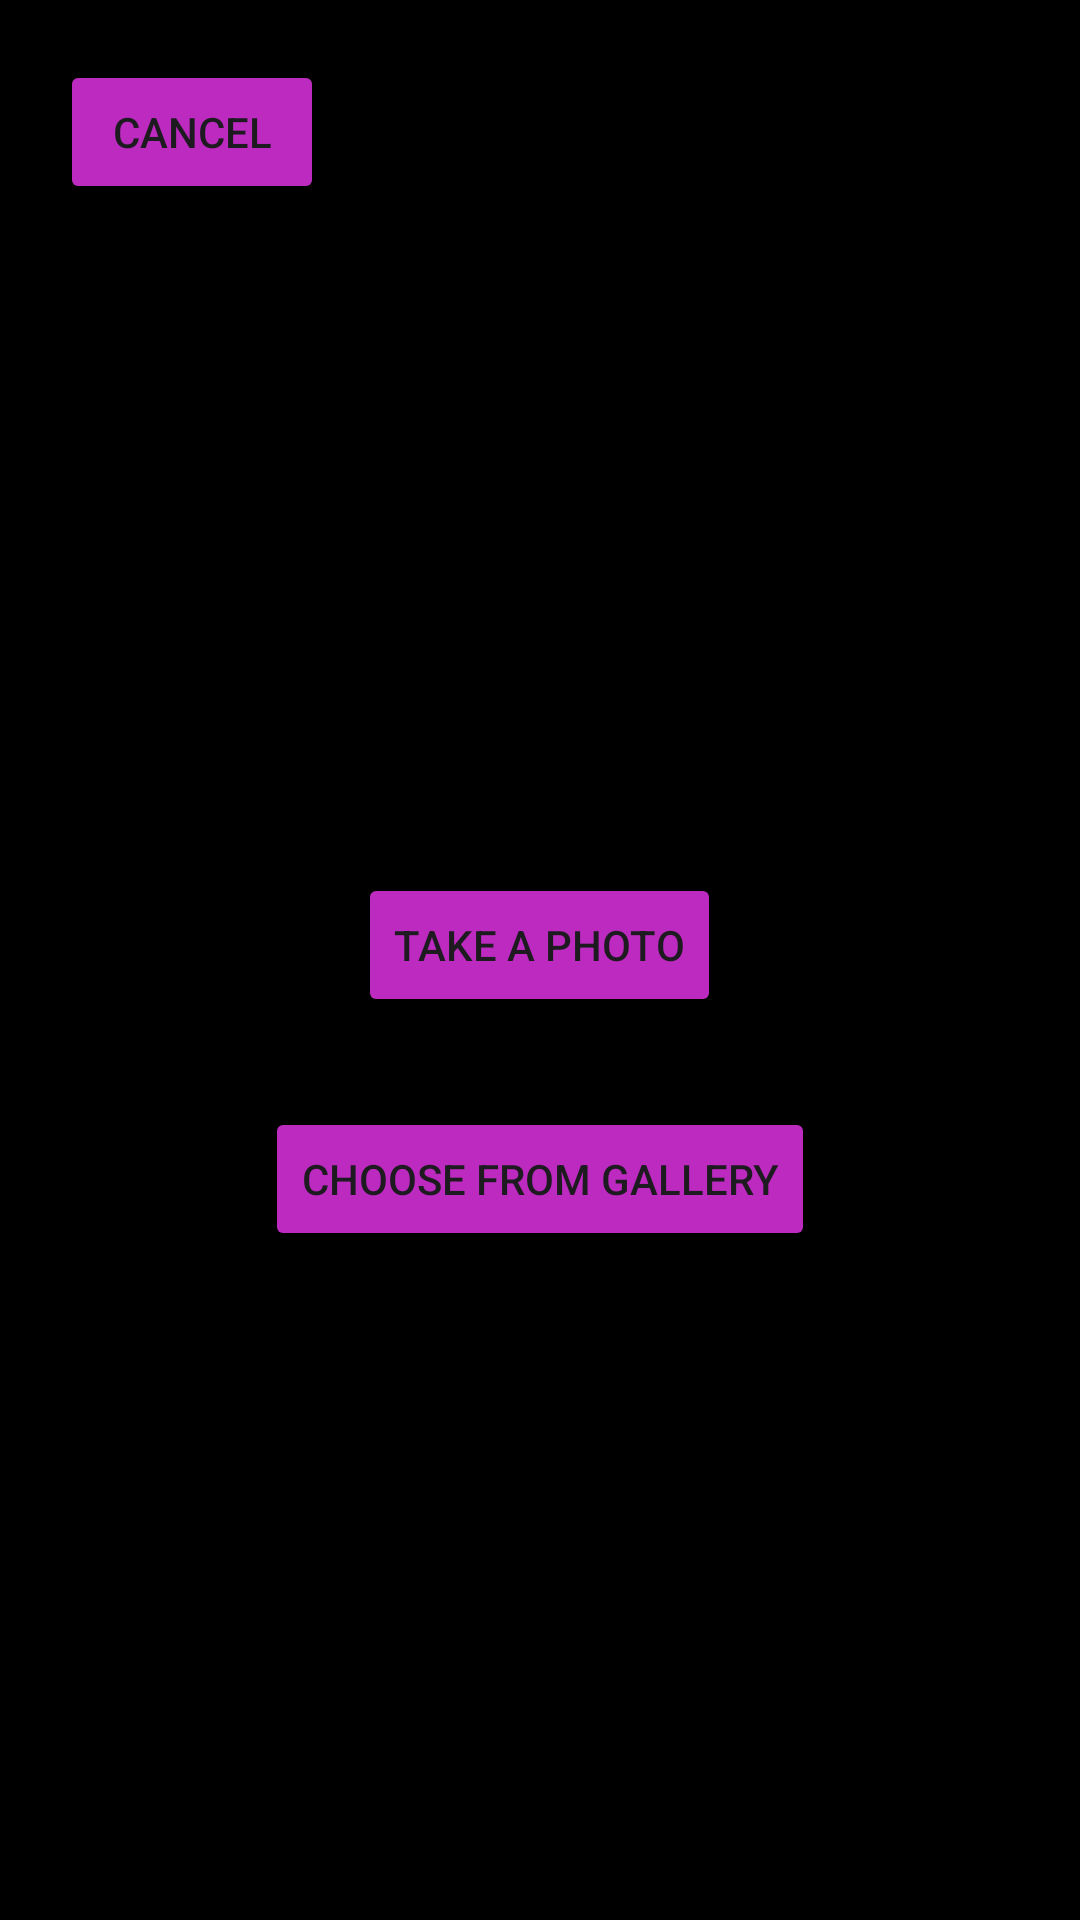

Reconstruct the res/layout file that produces this screen, plus the resources it refers to.
<!-- AndroidManifest.xml: application theme Theme.OneStopShop -->
<!-- res/layout/activity_scan.xml -->
<FrameLayout xmlns:android="http://schemas.android.com/apk/res/android"
    android:id="@+id/fragment_container"
    android:layout_width="match_parent"
    android:layout_height="match_parent">

    <LinearLayout
    android:layout_width="match_parent"
    android:layout_height="match_parent"

    android:background="@color/black"
    android:orientation="vertical">
    <Button
        android:id="@+id/cancel_button"
        android:layout_width="wrap_content"
        android:layout_height="wrap_content"
        android:text="Cancel"
        android:layout_marginTop="20dp"
        android:layout_marginStart="20dp"
        android:backgroundTint="@color/defaultPurple"></Button>
    <LinearLayout
        android:layout_width="match_parent"
        android:layout_height="match_parent"
        android:gravity="center"
        android:orientation="vertical"
        >
        <Button
            android:id="@+id/btnTakePhoto"
            android:layout_width="wrap_content"
            android:layout_height="wrap_content"
            android:text="Take a Photo"
            android:layout_centerInParent="true"
            android:backgroundTint="@color/defaultPurple"
            android:layout_marginBottom="30dp"/>

        <Button
            android:id="@+id/btnChooseFromGallery"
            android:layout_width="wrap_content"
            android:backgroundTint="@color/defaultPurple"
            android:layout_height="wrap_content"
            android:text="Choose from Gallery"
            android:layout_below="@id/btnTakePhoto"
            android:layout_centerInParent="true" />
        <androidx.camera.view.PreviewView
            android:id="@+id/viewFinder"
            android:layout_width="match_parent"
            android:layout_height="match_parent"
            android:visibility="gone"/>

    </LinearLayout>



</LinearLayout>
</FrameLayout>
<!-- resources referenced by this layout -->
<resources>
  <color name="black">#FF000000</color>
  <color name="defaultPurple">#BD2AC0</color>
  <style name="Theme.OneStopShop" parent="Base.Theme.OneStopShop" />
  <style name="Base.Theme.OneStopShop" parent="Theme.Material3.DayNight.NoActionBar">
          
          
      </style>
</resources>
